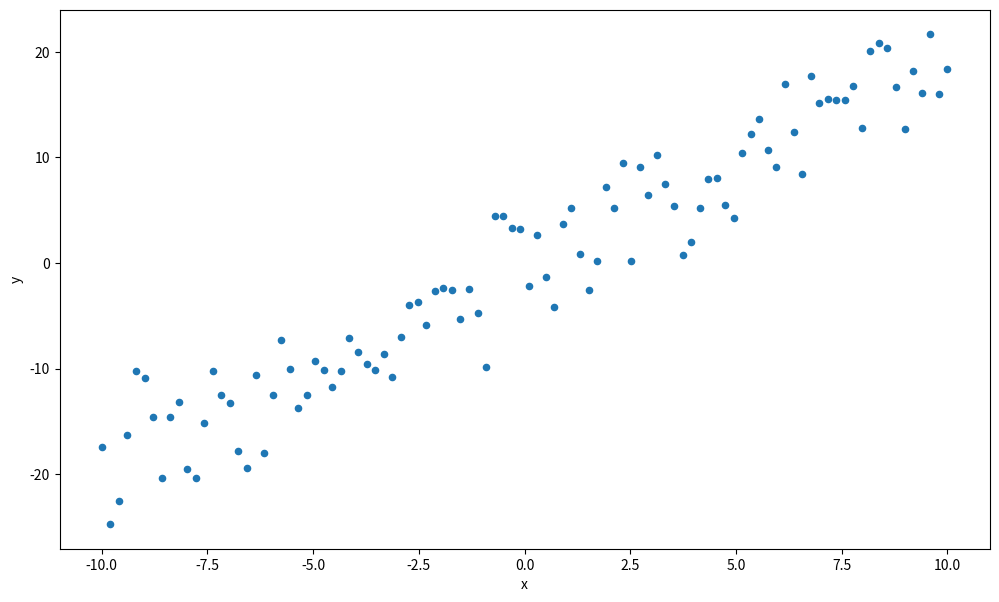
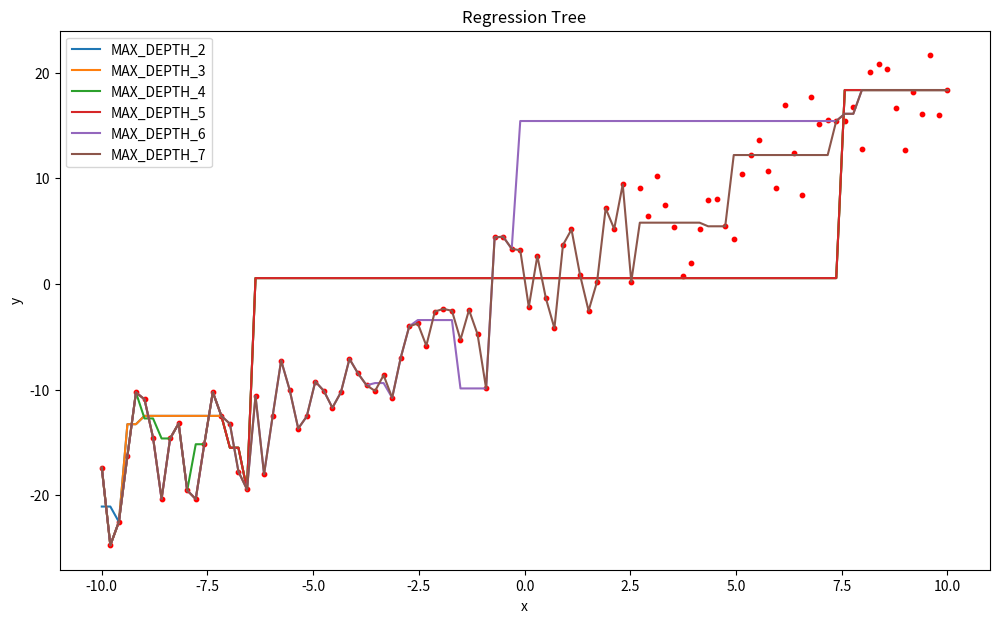

Python code for these plots, in order:
# https://zhuanlan.zhihu.com/p/51945519

import numpy as np
import pandas as pd 
import matplotlib.pyplot as plt

# %matplotlib inline

x = np.linspace(-10, 10, 100).reshape((-1, 1))
y = np.linspace(-20, 20, 100) + np.random.normal(loc=0, scale=3.5, size=(100, ))

df = pd.DataFrame()
df['x'] = x.reshape((-1, ))
df['y'] = y

df.plot.scatter(x='x', y='y', figsize=(12, 7))


class RegressionTree(object):

    def __init__(self):
        self._tree = None
        self.x_data = None
        self.y_data = None
        self.num_nodes = 0

    def fit(self, x, y, max_depth=3):
        self.x_data = x
        self.y_data = y
        # Calculate nodes.
        self.num_nodes = 2 ** max_depth - 1
        # Init root node.
        root_node = self.make_node(x, y)

        def _fit(_x, _y, _node):

            if self.num_nodes <= 0:
                return

            # Make R.
            x_r1, y_r1 = _x[:_node.i], _y[:_node.i]
            x_r2, y_r2 = _x[_node.i:], _y[_node.i:]

            # Make left node.
            l_node = self.make_node(x_r1, y_r1)
            _node.l_node = l_node

            self.num_nodes -= 1

            if _node.l_node:
                # Update offset.
                l_node.offset = _node.offset
                _fit(x_r1, y_r1, _node.l_node)

            # Make right node.
            r_node = self.make_node(x_r2, y_r2)
            _node.r_node = r_node

            self.num_nodes -= 1

            if _node.r_node:
                # Update offset.
                r_node.offset = _node.i + _node.offset
                _fit(x_r2, y_r2, _node.r_node)

        _fit(x, y, root_node)

        self._tree = root_node

    def predict(self, x):

        node = self._tree

        def _predict(_x, _node):

            val = self.x_data[_node.i + _node.offset, _node.j]

            if _x[_node.j] < val:
                if _node.l_node:
                    return _predict(_x, _node.l_node)
                else:
                    return _node.c1
            else:
                if _node.r_node:
                    return _predict(_x, _node.r_node)
                else:
                    return _node.c2

        return _predict(x, node)

    @staticmethod
    def make_node(x, y):
        # Get shape.
        rows, cols = x.shape
        if rows <= 1:
            return None
        # Init params.
        best_i, best_j = 1, 1
        best_c1, best_c2 = 0, 0
        best_loss = np.inf
        # Find best split.
        for i in range(1, rows):
            for j in range(0, cols):
                # Calculate c1, c2, loss.
                c1 = np.mean(y[:i])
                c2 = np.mean(y[i:])
                loss = np.mean(y[:i] - c1) + np.mean(y[i:] - c2)
                # Update best if need.
                if loss < best_loss:
                    best_loss = loss
                    best_i = i
                    best_j = j
                    best_c1 = c1
                best_c2 = c2
        node = Node(best_i, best_j, best_c1, best_c2)
        return node

class Node(object):
    def __init__(self, i, j, c1, c2, l_node=None, r_node=None):
        self.i = i
        self.j = j
        self.c1 = c1
        self.c2 = c2
        self.offset = 0
        self.l_node = l_node
        self.r_node = r_node

t = RegressionTree()

df = pd.DataFrame()
df['x'] = x.reshape((-1, ))
df = df.set_index('x')

for max_depth in range(2, 8):

    t.fit(x, y, max_depth=max_depth)

    y_predict = [t.predict(x[i, :]) for i in range(0, 100)]

    df['MAX_DEPTH_{}'.format(max_depth)] = y_predict

plt.figure(figsize=(12, 7))
plt.scatter(x, y, s=10, color='r')

for max_depth in range(2, 8):
    col_name = 'MAX_DEPTH_{}'.format(max_depth)
    plt.plot(x, df[col_name], label=col_name)

plt.title('Regression Tree')
plt.legend(loc='best')
plt.xlabel('x')
plt.ylabel('y')
plt.show()